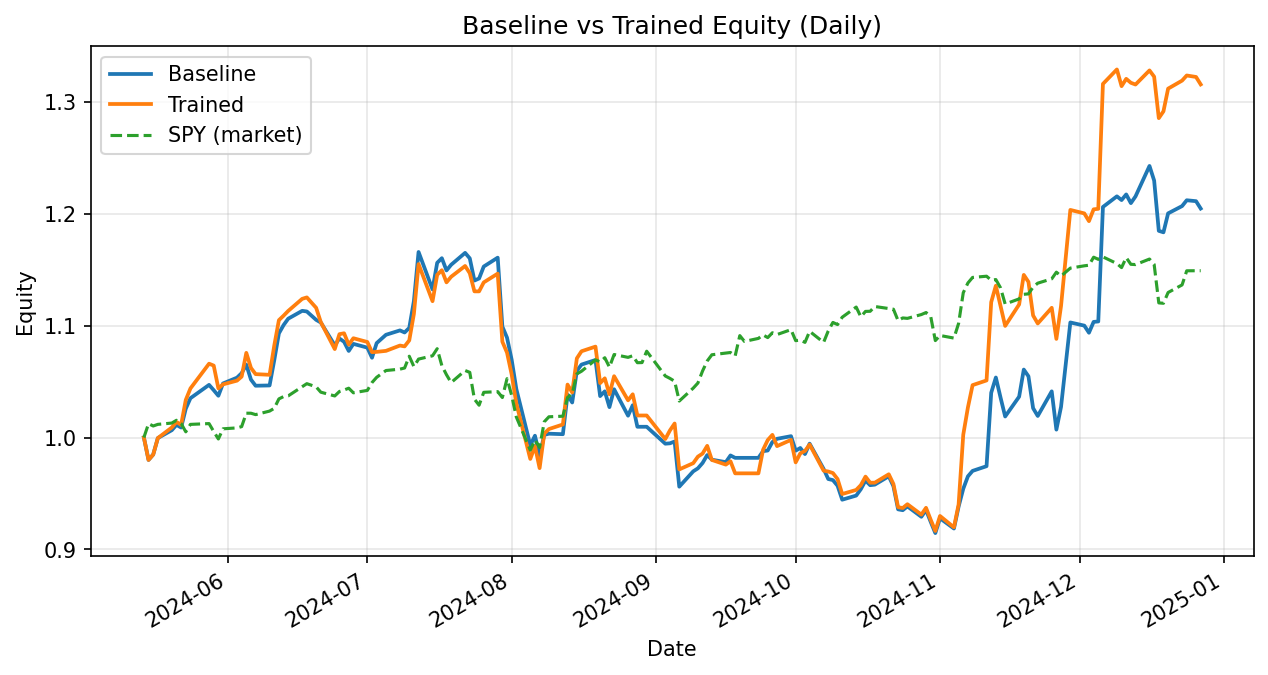

Source data for this figure (header and first rows):
date, daily_return_x, equity_baseline, daily_return_y, equity_trained
2024-05-14, 0.0, 1.0, 0.0, 1.0
2024-05-15, -0.02005, 0.9799, -0.02005, 0.9799
2024-05-16, 0.004885, 0.9847, 0.004885, 0.9847
2024-05-17, 0.01499, 0.9995, 0.01499, 0.9995
2024-05-20, 0.007054, 1.007, 0.009478, 1.009
2024-05-21, 0.004718, 1.011, 0.004923, 1.014
2024-05-22, -0.002364, 1.009, -0.002577, 1.011
2024-05-23, 0.01673, 1.026, 0.02206, 1.034
2024-05-24, 0.009128, 1.035, 0.009915, 1.044
2024-05-28, 0.01151, 1.047, 0.02119, 1.066
2024-05-29, -0.004532, 1.042, -0.001607, 1.064
2024-05-30, -0.004797, 1.037, -0.0191, 1.044
2024-05-31, 0.01063, 1.048, 0.003399, 1.048
2024-06-03, 0.004928, 1.054, 0.003179, 1.051
2024-06-04, 0.003825, 1.058, 0.00344, 1.054
2024-06-05, 0.007195, 1.065, 0.02014, 1.076
2024-06-06, -0.01254, 1.052, -0.01254, 1.062
2024-06-07, -0.005218, 1.046, -0.005218, 1.057
2024-06-10, 0.0002377, 1.047, -0.0005652, 1.056
2024-06-11, 0.02147, 1.069, 0.02465, 1.082
2024-06-12, 0.02251, 1.093, 0.02107, 1.105
2024-06-13, 0.006775, 1.1, 0.003614, 1.109
2024-06-14, 0.005223, 1.106, 0.003857, 1.113
2024-06-17, 0.006347, 1.113, 0.009695, 1.124
2024-06-18, -0.0005081, 1.113, 0.00116, 1.125
2024-06-20, -0.006731, 1.105, -0.008271, 1.116
2024-06-21, -0.002154, 1.103, -0.01143, 1.103
2024-06-24, -0.01849, 1.082, -0.02187, 1.079
2024-06-25, 0.005643, 1.089, 0.01233, 1.092
2024-06-26, -0.002722, 1.086, 0.0007484, 1.093
2024-06-27, -0.007545, 1.077, -0.009315, 1.083
2024-06-28, 0.005887, 1.084, 0.005306, 1.089
2024-07-01, -0.0031, 1.08, -0.0031, 1.085
2024-07-02, -0.008371, 1.071, -0.008371, 1.076
2024-07-03, 0.01222, 1.084, 0.0002513, 1.077
2024-07-05, 0.006857, 1.092, 0.0008323, 1.077
2024-07-08, 0.003594, 1.096, 0.004418, 1.082
2024-07-09, -0.001701, 1.094, -0.0007036, 1.081
2024-07-10, 0.003743, 1.098, 0.004952, 1.087
2024-07-11, 0.02193, 1.122, 0.02186, 1.111
2024-07-12, 0.03905, 1.166, 0.04006, 1.155
2024-07-15, -0.02874, 1.132, -0.02874, 1.122
2024-07-16, 0.02103, 1.156, 0.02103, 1.145
2024-07-17, 0.003571, 1.16, 0.003571, 1.15
2024-07-18, -0.009443, 1.149, -0.009443, 1.139
2024-07-19, 0.004421, 1.154, 0.004421, 1.144
2024-07-22, 0.009207, 1.165, 0.008407, 1.153
2024-07-23, -0.004199, 1.16, -0.005618, 1.147
2024-07-24, -0.01712, 1.14, -0.01413, 1.131
2024-07-25, 0.001633, 1.142, -1.5548580684405146e-05, 1.131
2024-07-26, 0.009344, 1.153, 0.007098, 1.139
2024-07-29, 0.006889, 1.161, 0.006889, 1.147
2024-07-30, -0.05307, 1.099, -0.05307, 1.086
2024-07-31, -0.009019, 1.089, -0.009019, 1.076
2024-08-01, -0.01817, 1.069, -0.01817, 1.056
2024-08-02, -0.02445, 1.043, -0.02445, 1.031
2024-08-05, -0.0482, 0.9931, -0.0482, 0.9808
2024-08-06, 0.008608, 1.002, 0.01171, 0.9923
2024-08-07, -0.01766, 0.9839, -0.01987, 0.9726
2024-08-08, 0.01871, 1.002, 0.0318, 1.004
... 98 more rows
